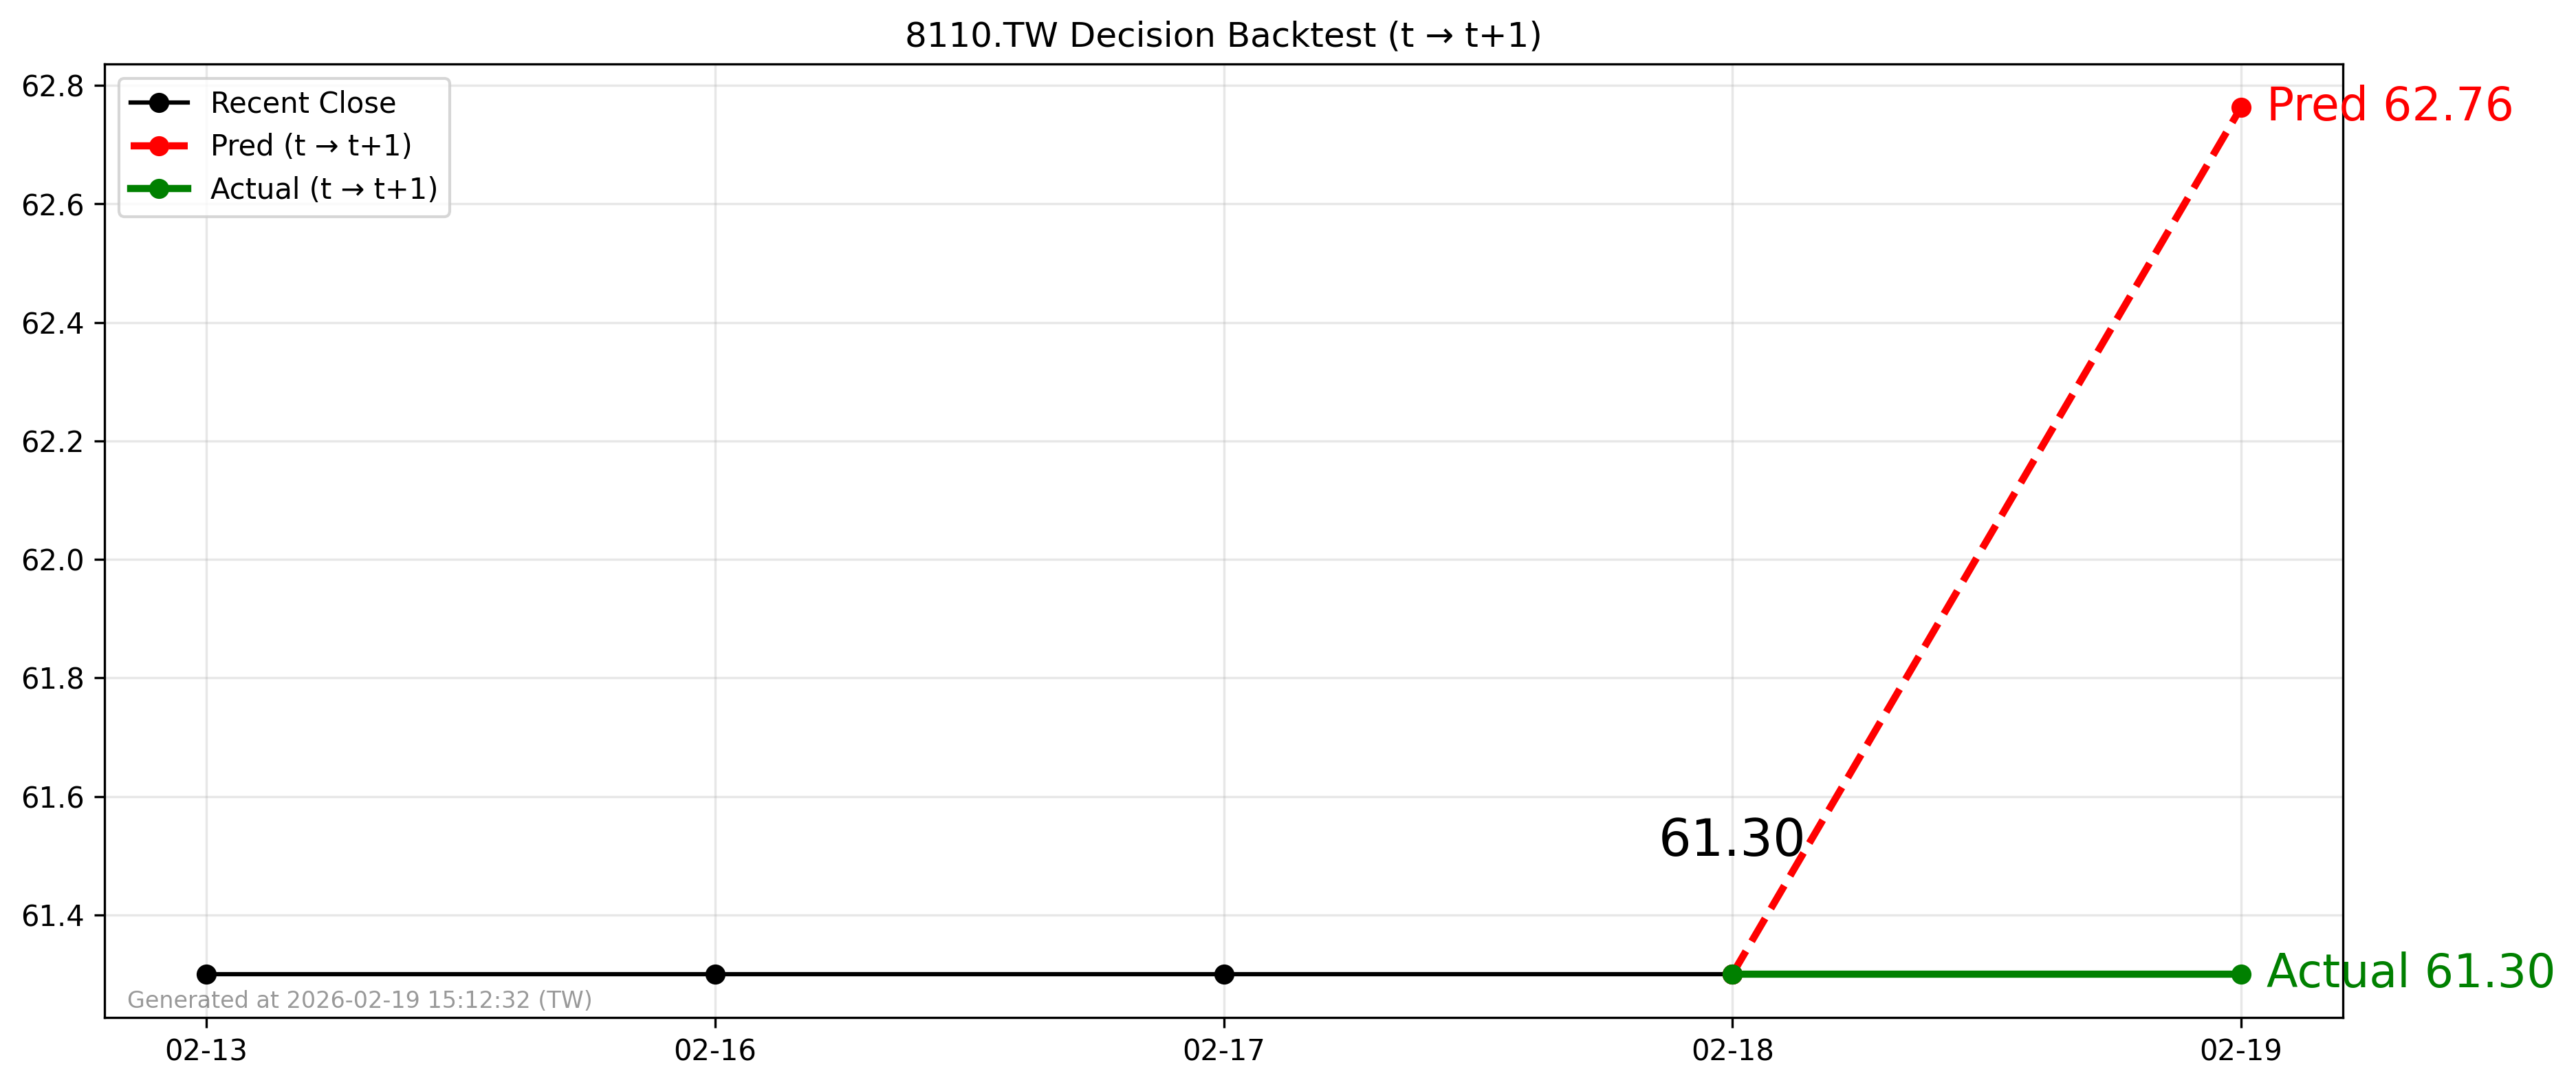

Data behind this chart, as committed beside it:
forecast_file, decision_day, close_t, pred_t1, actual_t1, direction_pred, direction_actual, hit
2026-02-18_8110.TW_forecast.csv, 2026-02-18, 61.3, 62.76, 61.3, 1, 0, 0
